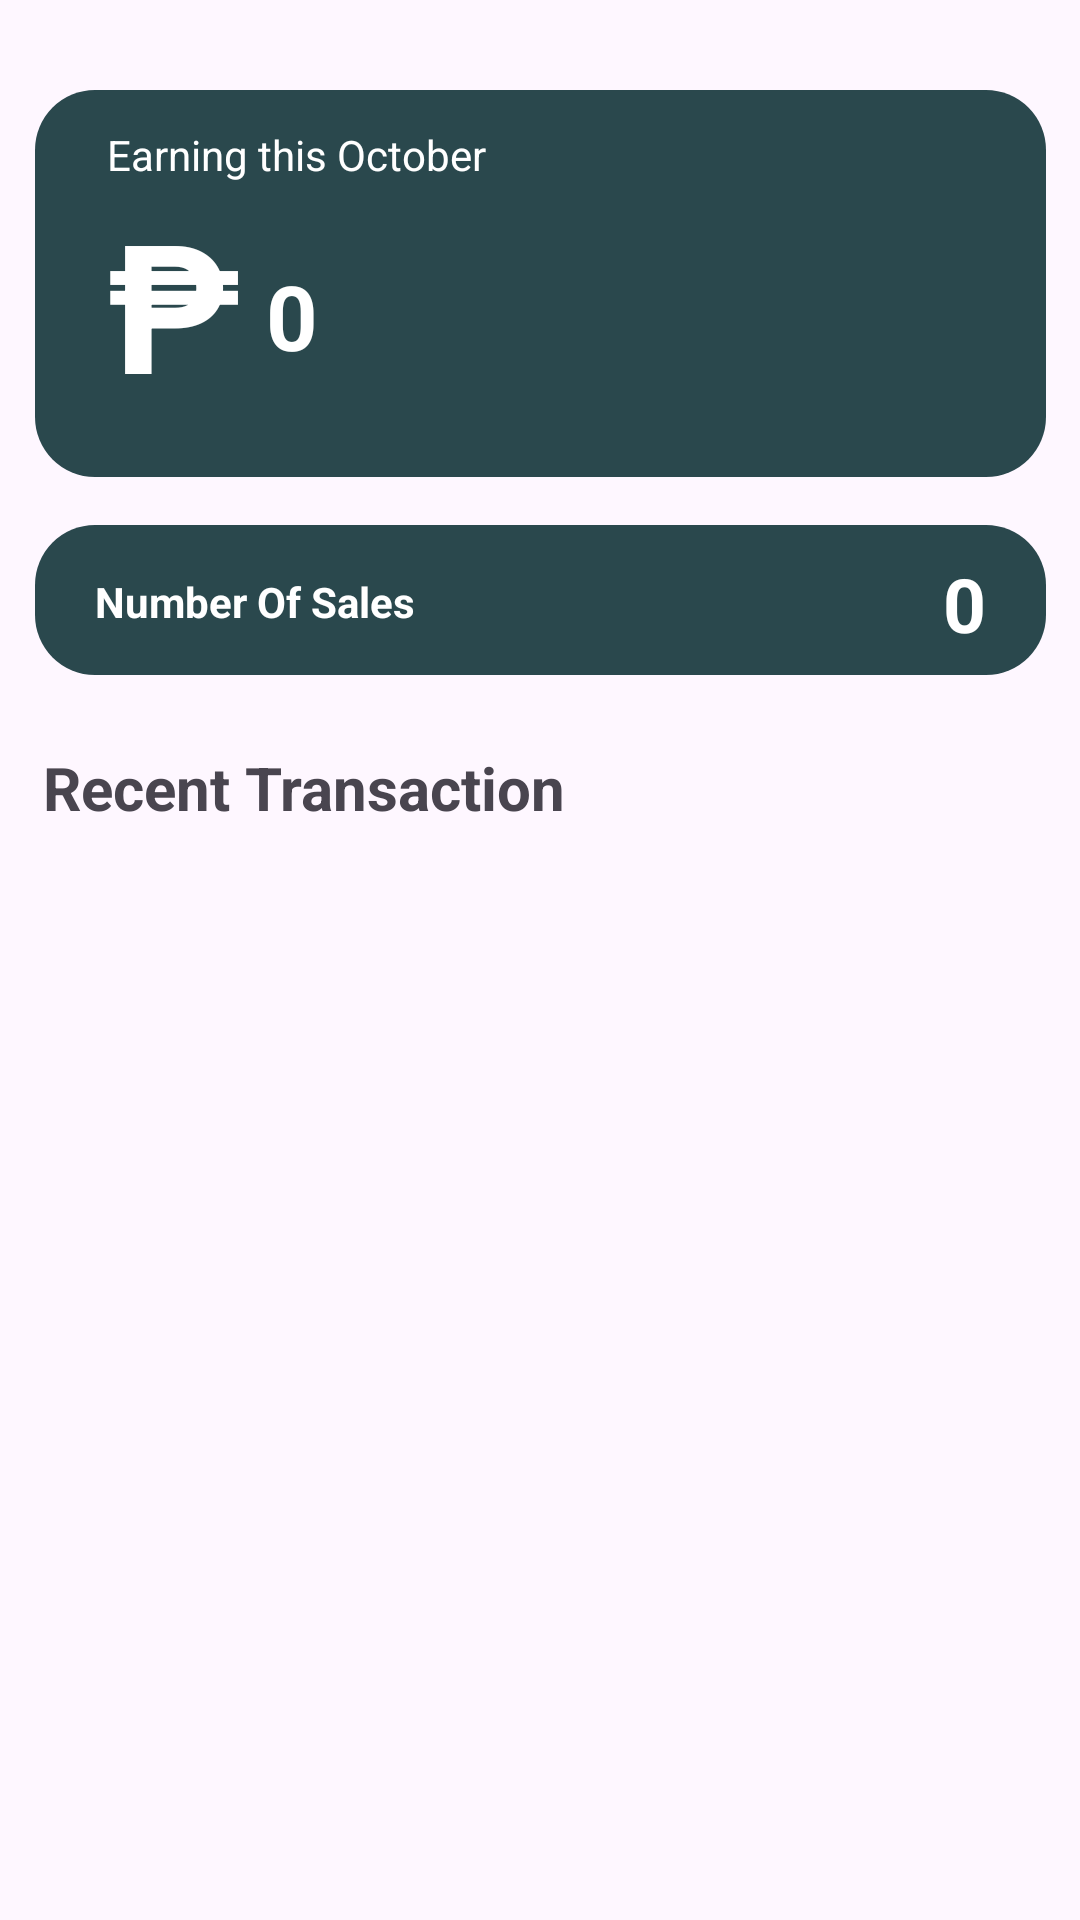

This screen was rendered from an Android layout file. Write that file and the resources it references.
<!-- AndroidManifest.xml: application theme Theme.AdminTry -->
<!-- res/layout/fragment_homepage.xml -->
<?xml version="1.0" encoding="utf-8"?>
<androidx.constraintlayout.widget.ConstraintLayout xmlns:android="http://schemas.android.com/apk/res/android"
    xmlns:app="http://schemas.android.com/apk/res-auto"
    xmlns:tools="http://schemas.android.com/tools"
    android:layout_width="match_parent"
    android:layout_height="match_parent"
    tools:context=".Fragments.HomepageFragment">


    <TextView
        android:id="@+id/textView"
        android:layout_width="337dp"
        android:layout_height="129dp"
        android:layout_marginTop="30dp"
        android:background="@drawable/bg_text"
        android:text=""
        android:textColor="@color/white"
        app:layout_constraintEnd_toEndOf="parent"
        app:layout_constraintStart_toStartOf="parent"
        app:layout_constraintTop_toTopOf="parent" />

    <TextView
        android:id="@+id/textView3"
        android:layout_width="wrap_content"
        android:layout_height="wrap_content"
        android:layout_marginStart="24dp"
        android:layout_marginTop="12dp"
        android:text="Earning this October"
        android:textColor="@color/white"
        app:layout_constraintStart_toStartOf="@+id/textView"
        app:layout_constraintTop_toTopOf="@+id/textView" />

    <ImageView
        android:id="@+id/imageView4"
        android:layout_width="145dp"
        android:layout_height="120dp"
        android:layout_marginTop="12dp"
        android:layout_marginEnd="4dp"
        android:src="@drawable/ic_bar_chart"
        app:layout_constraintEnd_toEndOf="@+id/textView"
        app:layout_constraintTop_toTopOf="@+id/textView" />

    <TextView
        android:id="@+id/tv_earning"
        android:layout_width="wrap_content"
        android:layout_height="wrap_content"
        android:layout_marginStart="8dp"
        android:layout_marginTop="24dp"
        android:text="0"
        android:textColor="@color/white"
        android:textSize="30sp"
        android:textStyle="bold"
        app:layout_constraintStart_toEndOf="@+id/peso"
        app:layout_constraintTop_toBottomOf="@+id/textView3" />

    <TextView
        android:id="@+id/peso"
        android:layout_width="45dp"
        android:layout_height="85dp"
        android:layout_marginStart="24dp"
        android:text="₱"
        android:textColor="@color/white"
        android:textSize="60sp"
        android:textStyle="bold"
        app:layout_constraintStart_toStartOf="@+id/textView"
        app:layout_constraintTop_toBottomOf="@+id/textView3" />

    <TextView
        android:id="@+id/textView6"
        android:layout_width="337dp"
        android:layout_height="50dp"
        android:layout_marginTop="16dp"
        android:background="@drawable/bg_text"
        android:text=""
        android:textColor="@color/white"
        app:layout_constraintEnd_toEndOf="parent"
        app:layout_constraintStart_toStartOf="parent"
        app:layout_constraintTop_toBottomOf="@+id/textView" />

    <TextView
        android:id="@+id/textView7"
        android:layout_width="wrap_content"
        android:layout_height="wrap_content"
        android:layout_marginStart="20dp"
        android:text="Number Of Sales"
        android:textColor="@color/white"
        android:textStyle="bold"
        app:layout_constraintBottom_toBottomOf="@+id/textView6"
        app:layout_constraintStart_toStartOf="@+id/textView6"
        app:layout_constraintTop_toTopOf="@+id/textView6"
        app:layout_constraintVertical_bias="0.516" />

    <TextView
        android:id="@+id/tv_numberOfSales"
        android:layout_width="wrap_content"
        android:layout_height="wrap_content"
        android:layout_marginEnd="20dp"
        android:text="0"
        android:textColor="@color/white"
        android:textSize="25sp"
        android:textStyle="bold"
        app:layout_constraintBottom_toBottomOf="@+id/textView6"
        app:layout_constraintEnd_toEndOf="@+id/textView6"
        app:layout_constraintTop_toTopOf="@+id/textView6"
        app:layout_constraintVertical_bias="0.562" />

    <TextView
        android:id="@+id/textView9"
        android:layout_width="wrap_content"
        android:layout_height="wrap_content"
        android:layout_marginTop="24dp"
        android:text="Recent Transaction"
        android:textSize="20sp"
        android:textStyle="bold"
        app:layout_constraintEnd_toEndOf="parent"
        app:layout_constraintHorizontal_bias="0.077"
        app:layout_constraintStart_toStartOf="parent"
        app:layout_constraintTop_toBottomOf="@+id/textView6" />

    <androidx.recyclerview.widget.RecyclerView
        android:id="@+id/RecentTransactRecyclerView"
        android:layout_width="349dp"
        android:layout_height="376dp"
        android:layout_marginTop="16dp"
        app:layout_constraintEnd_toEndOf="parent"
        app:layout_constraintStart_toStartOf="parent"
        app:layout_constraintTop_toBottomOf="@+id/textView9"
        tools:listitem="@layout/recent_transact_item" />


</androidx.constraintlayout.widget.ConstraintLayout>
<!-- res/layout/recent_transact_item.xml (included above) -->
<LinearLayout
    xmlns:android="http://schemas.android.com/apk/res/android"
    android:orientation="vertical"
    android:layout_width="match_parent"
    android:layout_height="wrap_content"
    android:background="@drawable/bg_text_light"
    android:padding="10dp"
    android:layout_margin="8dp">

    <TextView
        android:id="@+id/tvCustomerName"
        android:layout_width="wrap_content"
        android:layout_height="wrap_content"
        android:text="Customer Name"
        android:textColor="@android:color/white"
        android:textStyle="bold"
        android:textSize="16sp" />

    <LinearLayout
        android:layout_width="match_parent"
        android:layout_height="wrap_content"
        android:orientation="horizontal"
        android:layout_marginTop="4dp">

        <TextView
            android:id="@+id/tvItemName"
            android:layout_width="0dp"
            android:layout_height="wrap_content"
            android:layout_weight="2"
            android:text="Item Name"
            android:textColor="@android:color/white"
            android:textSize="14sp" />

        <TextView
            android:id="@+id/tvItemPrice"
            android:layout_width="0dp"
            android:layout_height="wrap_content"
            android:layout_weight="1"
            android:text="Item Price"
            android:textColor="@android:color/white"
            android:textSize="14sp" />

        <TextView
            android:id="@+id/tvPayMethod"
            android:layout_width="wrap_content"
            android:layout_height="wrap_content"
            android:text="COD"
            android:textColor="@android:color/white"
            android:textSize="14sp" />
    </LinearLayout>
</LinearLayout>
<!-- resources referenced by this layout -->
<resources>
  <color name="white">#FFFFFFFF</color>
  <!-- drawable bg_text (drawable) -->
  <shape xmlns:android="http://schemas.android.com/apk/res/android"
      android:shape="rectangle">
      <solid android:color="@color/darkgreen" />
      <corners android:radius="20dp" />
  </shape>
  <!-- drawable bg_text_light (drawable) -->
  <shape xmlns:android="http://schemas.android.com/apk/res/android"
      android:shape="rectangle">
      <solid android:color="@color/lightgreen" />
      <corners android:radius="20dp" />
  </shape>
  <style name="Theme.AdminTry" parent="Base.Theme.AdminTry" />
  <color name="darkgreen">#2a484d</color>
  <color name="lightgreen">#4a6368</color>
  <style name="Base.Theme.AdminTry" parent="Theme.Material3.DayNight.NoActionBar">
          <item name="colorPrimary">@color/lightred</item>
          <item name="colorOnPrimary">@color/white</item>
      </style>
  <color name="lightred">#C75250</color>
</resources>
